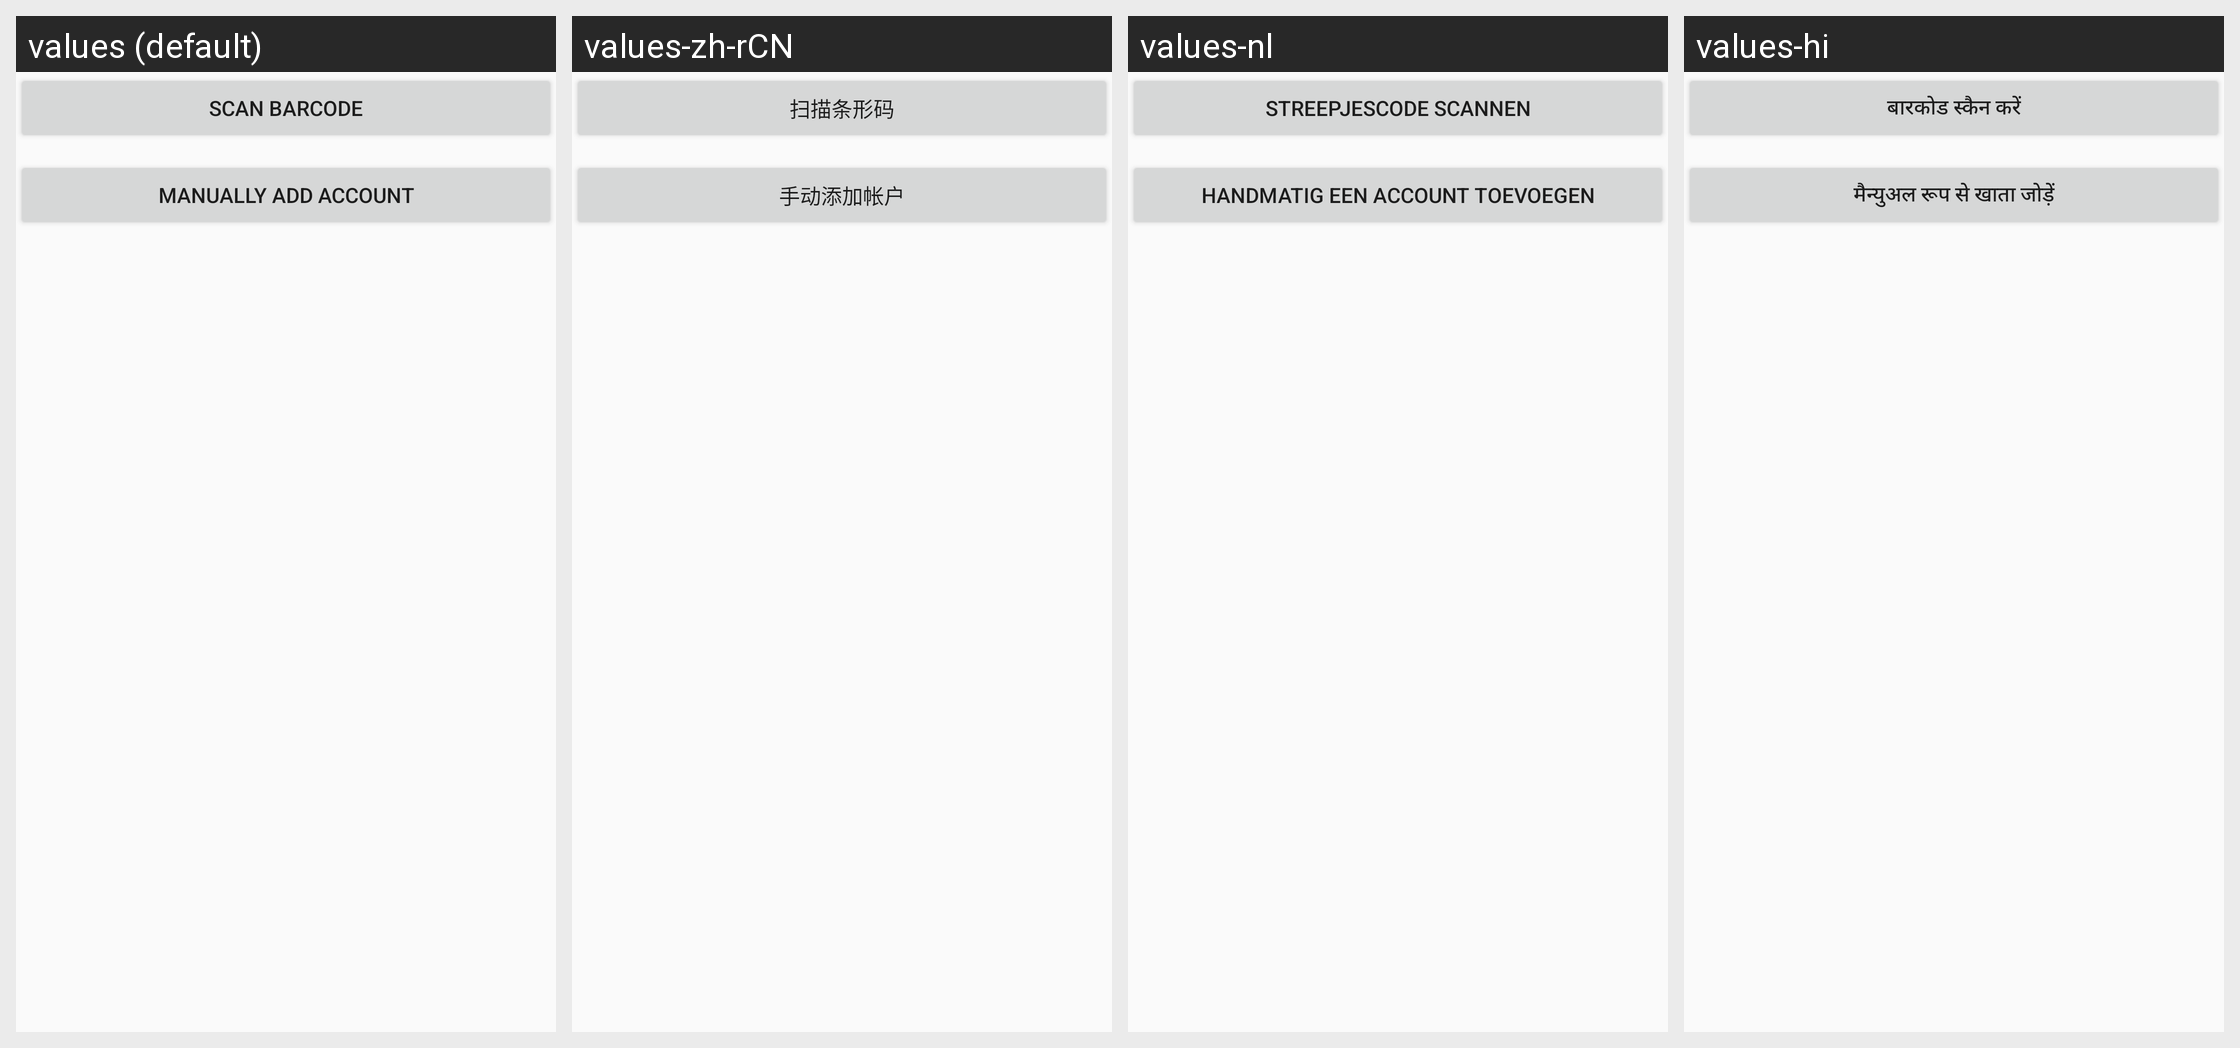

Strings drawn on this Android screen and how each of the app's shown locales translates them:
Android screen res/layout/add_other_account.xml rendered under 4 locales, left to right: values (default), values-zh-rCN, values-nl, values-hi. Device: Nexus 5 (rendered at 1080×1920; each locale shown at half size, 540×960, under a caption strip naming it); theme AuthenticatorTheme.
Other locales in the repository, not shown: values-af, values-am, values-ar, values-bg, values-ca, values-cs, values-da, values-de, values-el, values-en-rGB, values-es, values-es-rUS, values-et, values-fa, values-fi, values-fr, values-hr, values-hu, values-in, values-it, values-iw, values-ja, values-ko, values-lt, values-lv, values-ms, values-nb, values-pl, values-pt, values-pt-rPT, values-ro, values-ru, values-sk, values-sl, values-sr, values-sv, values-sw, values-th, values-tl, values-tr, values-uk, values-vi, values-zh-rTW, values-zu.
Strings drawn on this screen, with the default value and each locale's value (text and hints the layout hard-codes, and strings that could not be matched under every locale, appear in the picture but are not listed):

button_add_account_scan_barcode
  values: Scan barcode
  values-zh-rCN: 扫描条形码
  values-nl: Streepjescode scannen
  values-hi: बारकोड स्‍कैन करें

button_add_account_manual_entry
  values: Manually add account
  values-zh-rCN: 手动添加帐户
  values-nl: Handmatig een account toevoegen
  values-hi: मैन्‍युअल रूप से खाता जोड़ें
